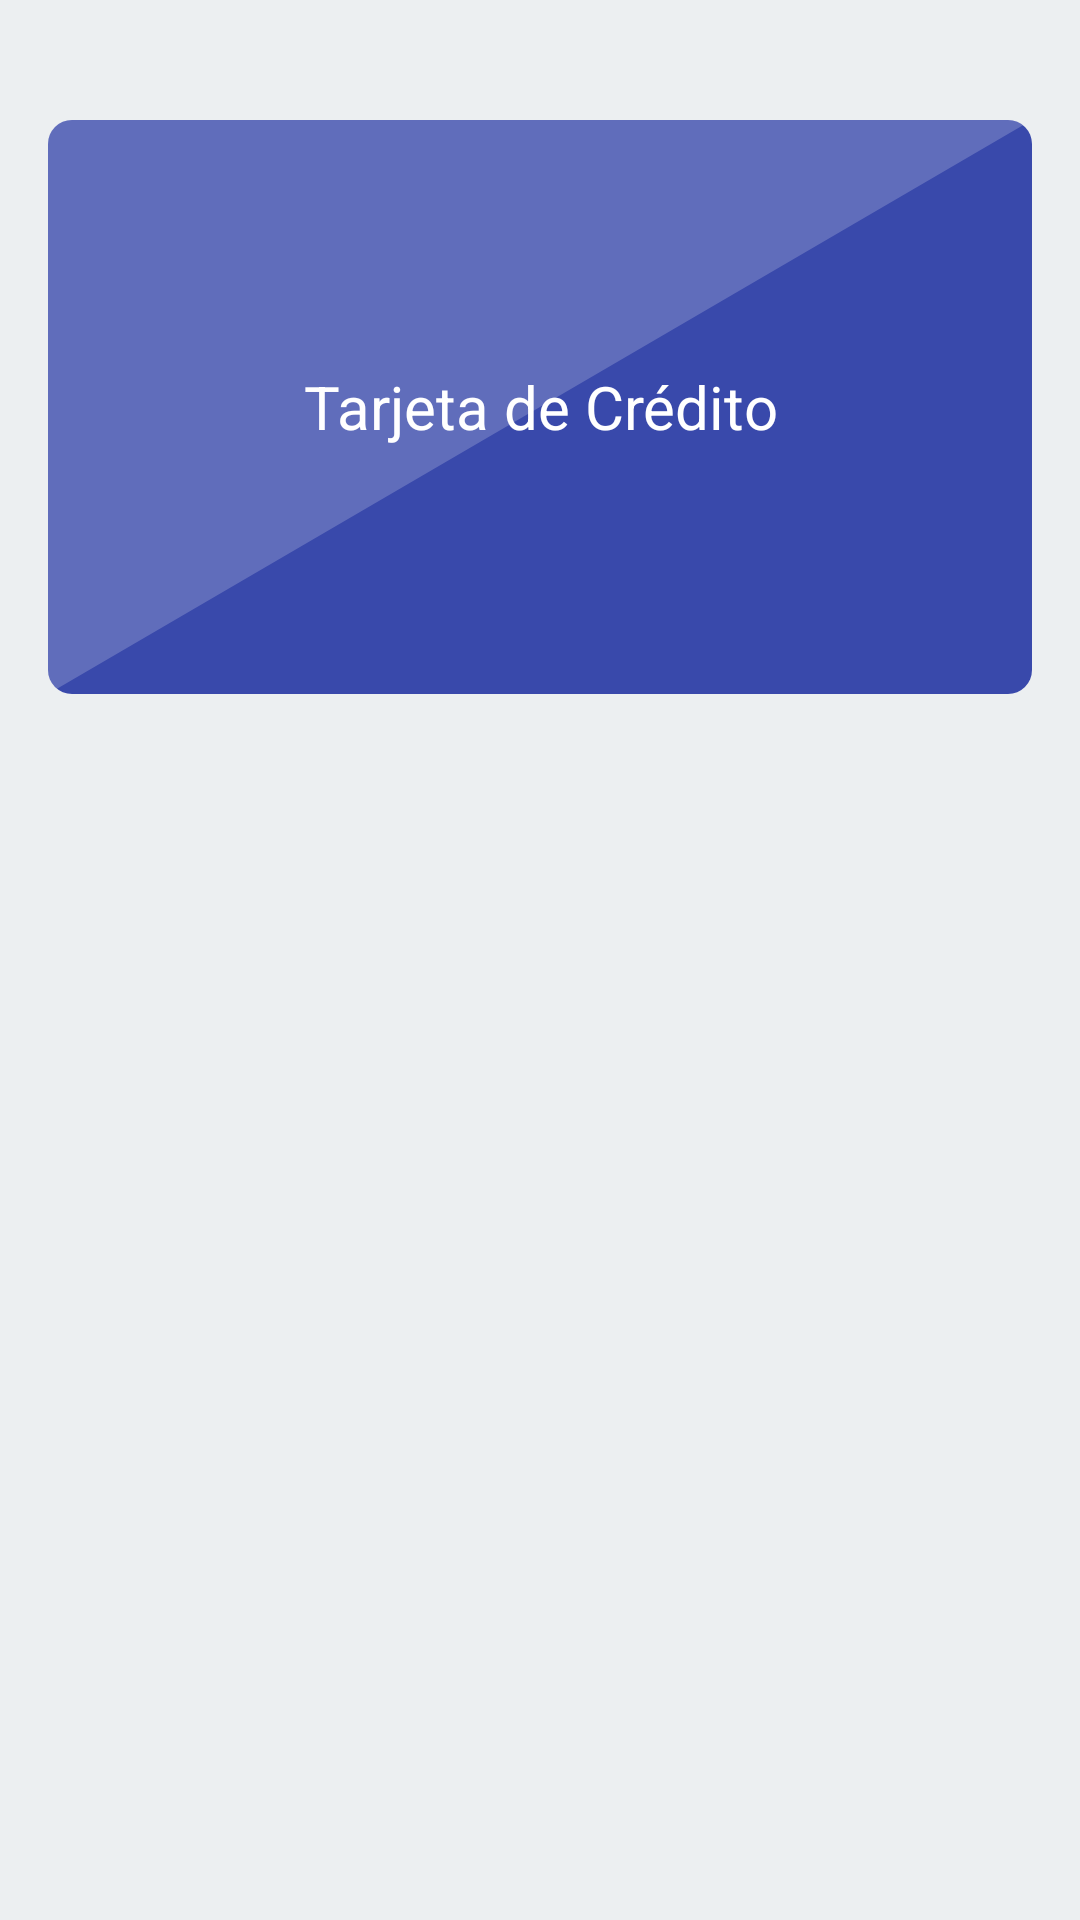

Write the Android layout XML for this screen, with the resource values it uses.
<!-- AndroidManifest.xml: application theme Theme.SlotMachineGal -->
<!-- res/layout/fragment_nfc_pay_backup.xml -->
<?xml version="1.0" encoding="utf-8"?>
<androidx.constraintlayout.widget.ConstraintLayout xmlns:android="http://schemas.android.com/apk/res/android"
    xmlns:app="http://schemas.android.com/apk/res-auto"
    xmlns:tools="http://schemas.android.com/tools"
    android:id="@+id/root"
    android:layout_width="match_parent"
    android:layout_height="match_parent"
    android:background="#ECEFF1">

    <androidx.cardview.widget.CardView
        android:id="@+id/creditCard"
        android:layout_width="0dp"
        android:layout_height="0dp"
        android:layout_gravity="center"
        android:layout_marginStart="@dimen/dimen16dp"
        android:layout_marginTop="40dp"
        android:layout_marginEnd="@dimen/dimen16dp"
        android:padding="50dp"
        app:cardCornerRadius="8dp"
        app:cardElevation="0dp"
        app:layout_constraintDimensionRatio="312:182"
        app:layout_constraintEnd_toEndOf="parent"
        app:layout_constraintStart_toStartOf="parent"
        app:layout_constraintTop_toTopOf="parent">

        <FrameLayout
            android:layout_width="match_parent"
            android:layout_height="match_parent">

            <TextView
                android:layout_width="match_parent"
                android:layout_height="match_parent"
                android:background="#3949AB"
                android:gravity="center"
                android:text="Tarjeta de Crédito"
                android:textColor="#FFFFFF"
                android:textSize="20sp" />

            <ImageView
                android:layout_width="match_parent"
                android:layout_height="match_parent"
                android:scaleType="centerCrop" />

            
            <View
                android:id="@+id/glareView"
                android:layout_width="match_parent"
                android:layout_height="match_parent"
                android:alpha="0"
                android:background="@drawable/glare_gradient" />

            
            <View
                android:id="@+id/shineOverlay"
                android:layout_width="match_parent"
                android:layout_height="match_parent"
                android:layout_gravity="top|start"
                android:background="@drawable/reflejo"
                android:scaleType="fitStart"
                android:visibility="visible" />
            

        </FrameLayout>
    </androidx.cardview.widget.CardView>

</androidx.constraintlayout.widget.ConstraintLayout>
<!-- resources referenced by this layout -->
<resources>
  <dimen name="dimen16dp">16dp</dimen>
  <!-- drawable glare_gradient (drawable) -->
  <?xml version="1.0" encoding="utf-8"?>
  <shape xmlns:android="http://schemas.android.com/apk/res/android">
      <gradient
          android:angle="45"
          android:startColor="#66FFFFFF"
          android:endColor="#00FFFFFF"
          android:type="linear" />
  </shape>
  <!-- drawable reflejo (drawable) -->
  <vector xmlns:android="http://schemas.android.com/apk/res/android"
      android:width="285dp"
      android:height="167dp"
      android:viewportWidth="235"
      android:viewportHeight="136">
  
    <path
        android:fillColor="#33FFFFFF"
        android:pathData="M0,136 L0,0 L235,0 L0,136Z" />
  </vector>
  <style name="Theme.SlotMachineGal" parent="Base.Theme.SlotMachineGal" />
  <style name="Base.Theme.SlotMachineGal" parent="Theme.Material3.Light.NoActionBar">
          
          
      </style>
</resources>
